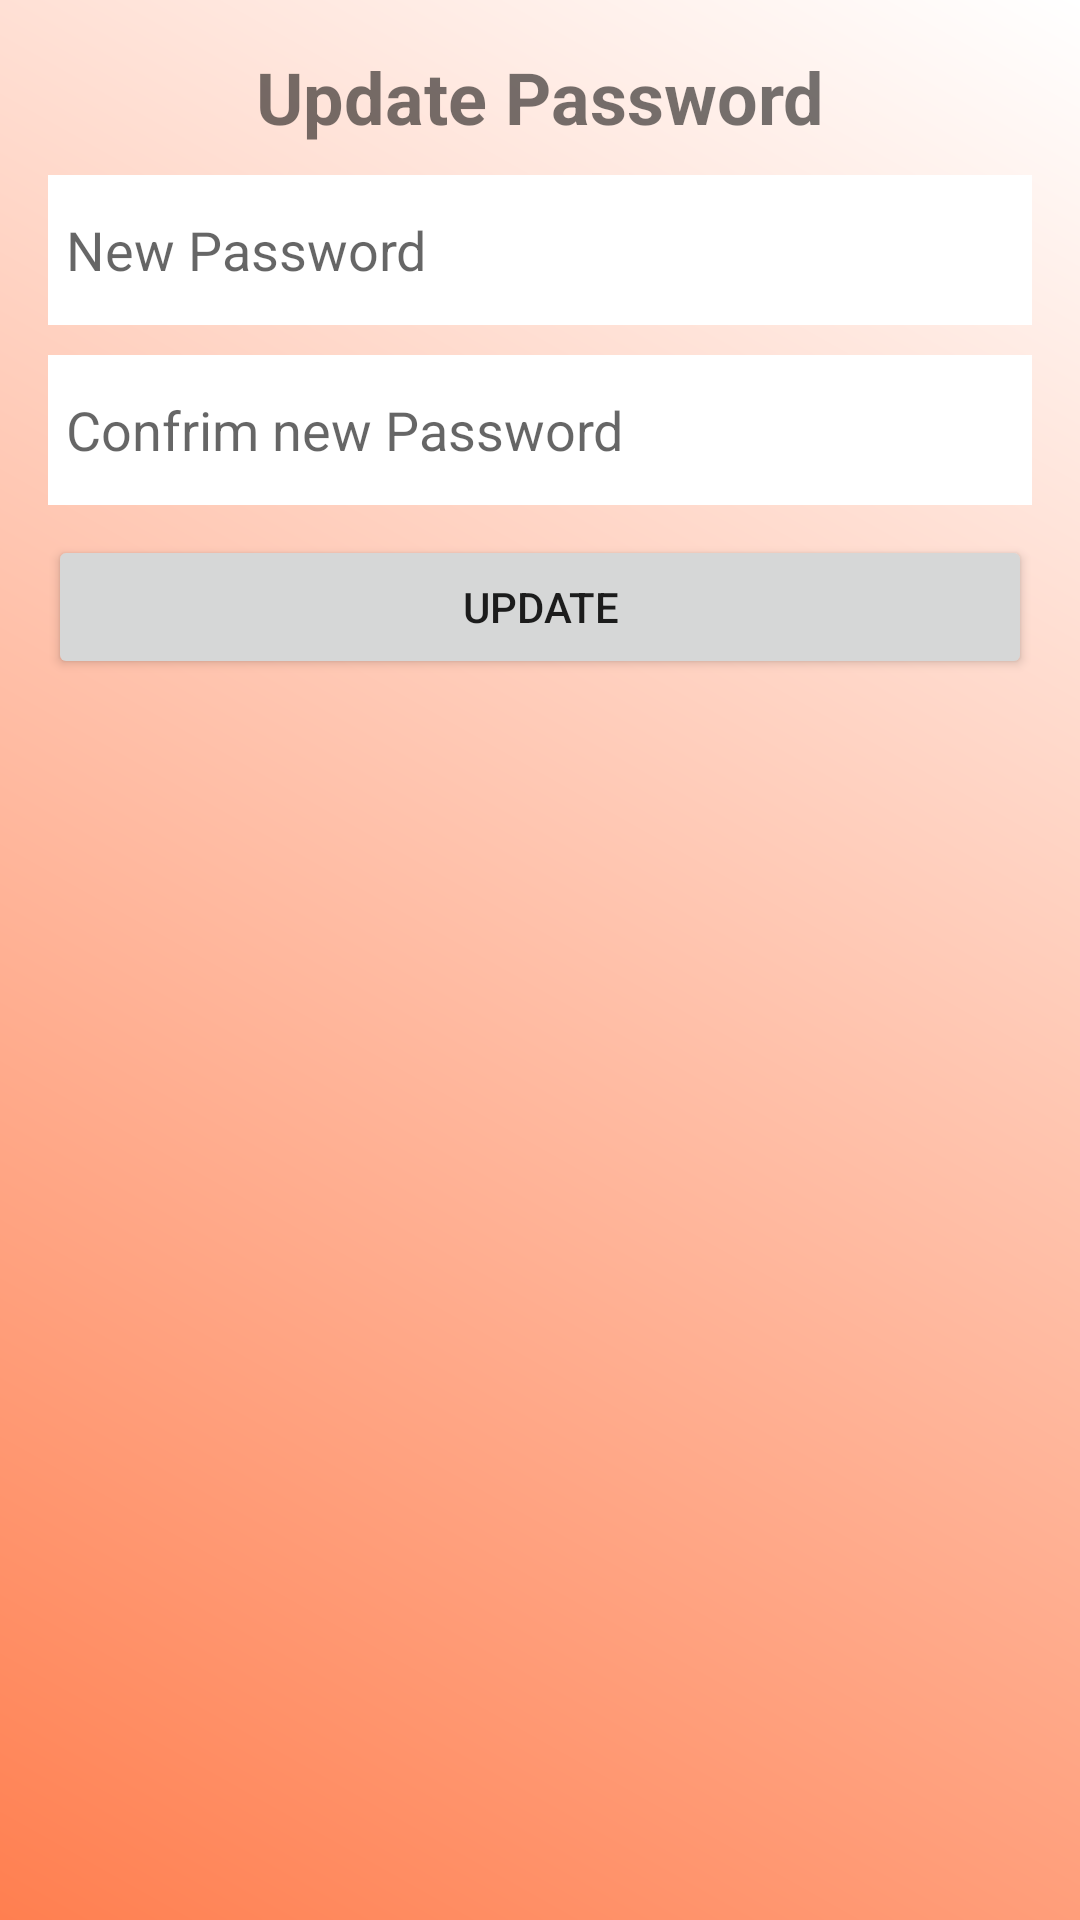

Produce the Android XML layout that renders to this screen, including the resource entries it uses.
<!-- AndroidManifest.xml: application theme Theme.BudgetWiseSolutions -->
<!-- res/layout/activity_update_password.xml -->
<?xml version="1.0" encoding="utf-8"?>
<LinearLayout xmlns:android="http://schemas.android.com/apk/res/android"
    android:orientation="vertical"
    android:layout_width="match_parent"
    android:layout_height="match_parent"
    android:padding="16dp"
    android:background="@drawable/gradient_background">

    <TextView
        android:layout_width="wrap_content"
        android:layout_height="wrap_content"
        android:text="Update Password"
        android:textSize="24sp"
        android:textStyle="bold"
        android:layout_gravity="center_horizontal"/>

    <EditText
        android:layout_width="match_parent"
        android:layout_height="50dp"
        android:background="@color/white"
        android:layout_marginTop="10dp"
        android:hint="New Password"
        android:inputType="textPassword"
        android:padding="6dp"
        android:id="@+id/edtNewPassword"/>

    <EditText
        android:layout_width="match_parent"
        android:layout_height="50dp"
        android:background="@color/white"
        android:layout_marginTop="10dp"
        android:hint="Confrim new Password"
        android:inputType="textPassword"
        android:padding="6dp"
        android:id="@+id/edtConfirmPassword"/>

    <Button
        android:layout_width="match_parent"
        android:layout_height="wrap_content"
        android:text="Update"
        android:layout_marginTop="10dp"
        android:id="@+id/btnUpdate"/>

</LinearLayout>
<!-- resources referenced by this layout -->
<resources>
  <color name="white">#FFFFFF</color>
  <!-- drawable gradient_background (drawable) -->
  <shape xmlns:android="http://schemas.android.com/apk/res/android">
  <gradient
      android:angle="45"
      android:startColor="#FF7F50"
      android:endColor="@color/white"
      android:type="linear" />
  </shape>
  <style name="Theme.BudgetWiseSolutions" parent="Theme.MaterialComponents.DayNight.DarkActionBar">
          
          <item name="colorPrimary">@color/purple_500</item>
          <item name="colorPrimaryVariant">@color/purple_700</item>
          <item name="colorOnPrimary">@color/white</item>
          
          <item name="colorSecondary">@color/teal_200</item>
          <item name="colorSecondaryVariant">@color/teal_700</item>
          <item name="colorOnSecondary">@color/black</item>
          
          <item name="android:statusBarColor">?attr/colorPrimaryVariant</item>
          
      </style>
  <color name="purple_500">#9C27B0</color>
  <color name="purple_700">#9C27B0</color>
  <color name="teal_200">#03DAC5</color>
  <color name="teal_700">#018786</color>
  <color name="black">#000000</color>
</resources>
